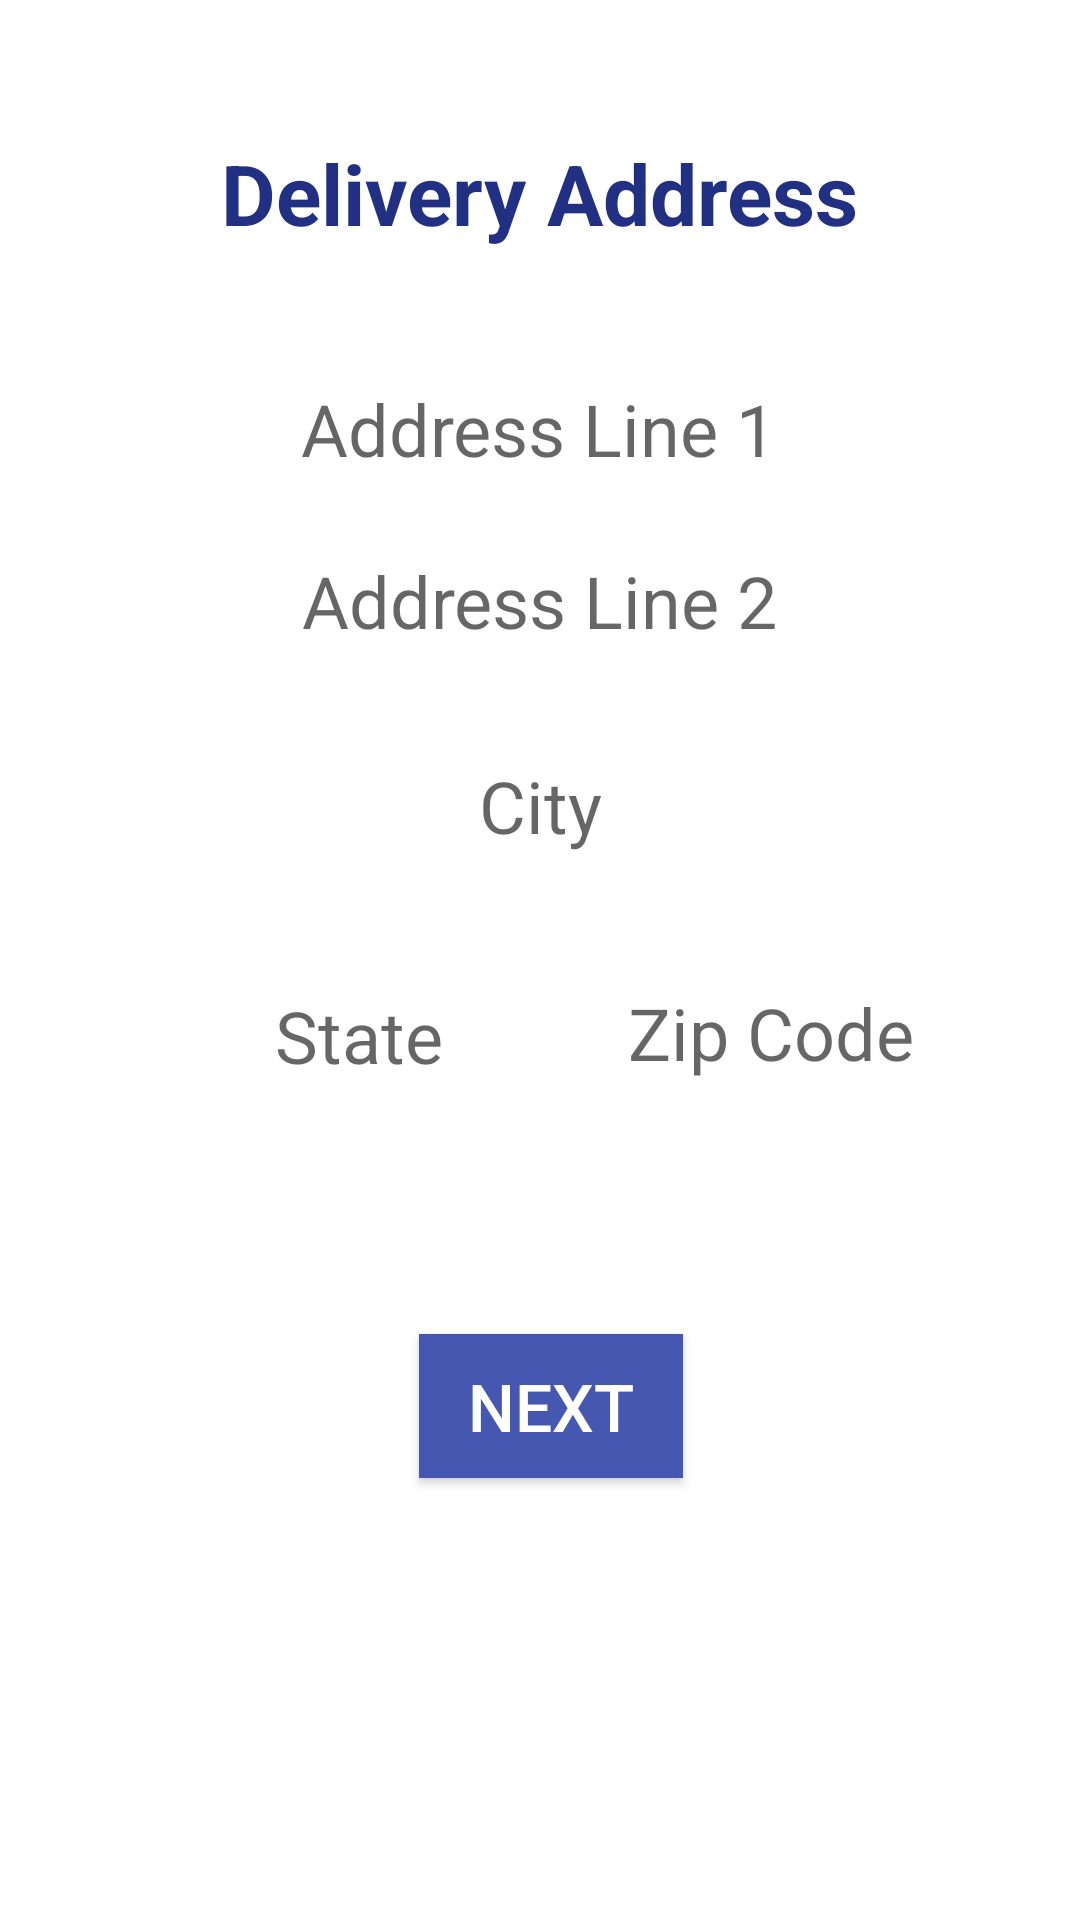

Write the Android layout XML for this screen, with the resource values it uses.
<!-- AndroidManifest.xml: application theme Theme.Go4It -->
<!-- res/layout/activity_address.xml -->
<?xml version="1.0" encoding="utf-8"?>
<androidx.constraintlayout.widget.ConstraintLayout xmlns:android="http://schemas.android.com/apk/res/android"
    xmlns:app="http://schemas.android.com/apk/res-auto"
    xmlns:tools="http://schemas.android.com/tools"
    android:layout_width="match_parent"
    android:layout_height="match_parent"
    tools:context=".address">

    <ImageView
        android:id="@+id/startcover"
        android:layout_width="match_parent"
        android:layout_height="wrap_content"
        android:layout_alignParentTop="true"
        android:layout_alignParentBottom="true"
        android:adjustViewBounds="true"
        android:maxHeight="450dp"
        android:scaleType="fitStart"
        android:src="@drawable/firstpagecover"
        app:layout_constraintBottom_toBottomOf="parent"
        app:layout_constraintTop_toTopOf="parent"
        app:layout_constraintVertical_bias="0.011"
        tools:layout_editor_absoluteX="0dp" />

    <TextView
        android:id="@+id/addresstxt"
        android:layout_width="wrap_content"
        android:layout_height="wrap_content"
        android:text="Delivery Address"
        android:textColor="#213083"
        android:textSize="28sp"
        android:textStyle="bold"
        app:layout_constraintBottom_toBottomOf="parent"
        app:layout_constraintEnd_toEndOf="parent"
        app:layout_constraintStart_toStartOf="parent"
        app:layout_constraintTop_toBottomOf="@+id/startcover"
        app:layout_constraintVertical_bias="0.065" />

    <TextView
        android:id="@+id/addrline1txt"
        android:layout_width="wrap_content"
        android:layout_height="wrap_content"
        android:hint="Address Line 1"
        android:textColor="@color/white"
        android:textSize="24sp"
        app:layout_constraintBottom_toBottomOf="parent"
        app:layout_constraintEnd_toEndOf="parent"
        app:layout_constraintHorizontal_bias="0.498"
        app:layout_constraintStart_toStartOf="parent"
        app:layout_constraintTop_toBottomOf="@+id/addresstxt"
        app:layout_constraintVertical_bias="0.083" />

    <TextView
        android:id="@+id/addrline2txt"
        android:layout_width="wrap_content"
        android:layout_height="wrap_content"
        android:hint="Address Line 2"
        android:textColor="@color/white"
        android:textSize="24sp"
        app:layout_constraintBottom_toBottomOf="parent"
        app:layout_constraintEnd_toEndOf="parent"
        app:layout_constraintStart_toStartOf="parent"
        app:layout_constraintTop_toBottomOf="@+id/addrline1txt"
        app:layout_constraintVertical_bias="0.056" />

    <TextView
        android:id="@+id/citytxt"
        android:layout_width="wrap_content"
        android:layout_height="wrap_content"
        android:hint="City"
        android:textColor="@color/white"
        android:textSize="24sp"
        app:layout_constraintBottom_toBottomOf="parent"
        app:layout_constraintEnd_toEndOf="parent"
        app:layout_constraintStart_toStartOf="parent"
        app:layout_constraintTop_toBottomOf="@+id/addrline2txt"
        app:layout_constraintVertical_bias="0.092" />

    <TextView
        android:id="@+id/statetxt"
        android:layout_width="wrap_content"
        android:layout_height="wrap_content"
        android:hint="State"
        android:textColor="@color/white"
        android:textSize="24sp"
        app:layout_constraintBottom_toBottomOf="parent"
        app:layout_constraintEnd_toEndOf="parent"
        app:layout_constraintHorizontal_bias="0.301"
        app:layout_constraintStart_toStartOf="parent"
        app:layout_constraintTop_toBottomOf="@+id/citytxt"
        app:layout_constraintVertical_bias="0.137" />

    <TextView
        android:id="@+id/zipcodetxt"
        android:layout_width="wrap_content"
        android:layout_height="wrap_content"
        android:hint="Zip Code"
        android:textColor="@color/white"
        android:textSize="24sp"
        app:layout_constraintBottom_toBottomOf="parent"
        app:layout_constraintEnd_toEndOf="parent"
        app:layout_constraintHorizontal_bias="0.528"
        app:layout_constraintStart_toEndOf="@+id/statetxt"
        app:layout_constraintTop_toBottomOf="@+id/citytxt"
        app:layout_constraintVertical_bias="0.134" />

    <Button
        android:id="@+id/nextbtn3"
        android:layout_width="wrap_content"
        android:layout_height="wrap_content"
        android:text="Next"
        android:background="#4657B1"
        android:textColor="@color/white"
        android:textSize="22sp"
        app:layout_constraintBottom_toBottomOf="parent"
        app:layout_constraintEnd_toEndOf="parent"
        app:layout_constraintHorizontal_bias="0.514"
        app:layout_constraintStart_toStartOf="parent"
        app:layout_constraintTop_toBottomOf="@+id/statetxt"
        app:layout_constraintVertical_bias="0.361" />


</androidx.constraintlayout.widget.ConstraintLayout>
<!-- resources referenced by this layout -->
<resources>
  <style name="Theme.Go4It" parent="Theme.MaterialComponents.DayNight.DarkActionBar">
          
          <item name="colorPrimary">@color/purple_500</item>
          <item name="colorPrimaryVariant">@color/purple_700</item>
          <item name="colorOnPrimary">@color/white</item>
          
          <item name="colorSecondary">@color/teal_200</item>
          <item name="colorSecondaryVariant">@color/teal_700</item>
          <item name="colorOnSecondary">@color/black</item>
          
          <item name="android:statusBarColor">?attr/colorPrimaryVariant</item>
          
      </style>
  <!-- not gathered from this repository: default colours our renderer supplied (Android Studio template values) -->
  <color name="purple_500">#FF6200EE</color>
  <color name="purple_700">#FF3700B3</color>
  <color name="teal_200">#FF03DAC5</color>
  <color name="teal_700">#FF018786</color>
  <color name="black">#FF000000</color>
  <color name="white">#FFFFFFFF</color>
</resources>
